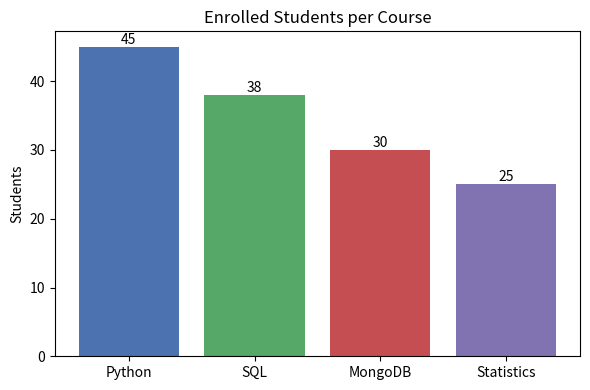
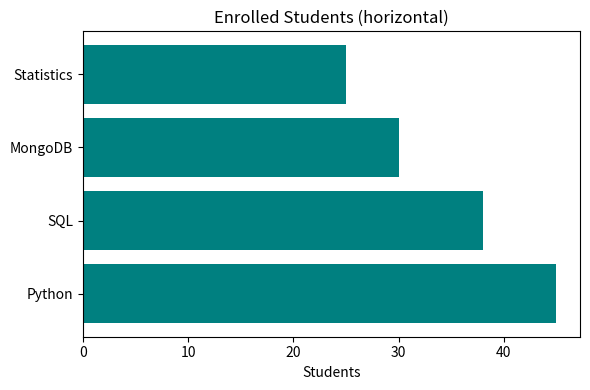

These charts were generated, in order, by the following Python code:
# bar_chart.py
# Bar chart = compare amounts between categories.

import matplotlib
matplotlib.use("Agg")
import matplotlib.pyplot as plt

courses = ["Python", "SQL", "MongoDB", "Statistics"]
students = [45, 38, 30, 25]

# 1) Vertical bars
plt.figure(figsize=(6, 4))
bars = plt.bar(courses, students, color=["#4C72B0", "#55A868", "#C44E52", "#8172B2"])
plt.bar_label(bars)                     # write the value on top of each bar
plt.title("Enrolled Students per Course")
plt.ylabel("Students")
plt.tight_layout()
plt.savefig("bar_chart.png")

# 2) Horizontal bars are easier to read when labels are long
plt.figure(figsize=(6, 4))
plt.barh(courses, students, color="teal")
plt.title("Enrolled Students (horizontal)")
plt.xlabel("Students")
plt.tight_layout()
plt.savefig("barh_chart.png")
print("Saved bar_chart.png and barh_chart.png")
